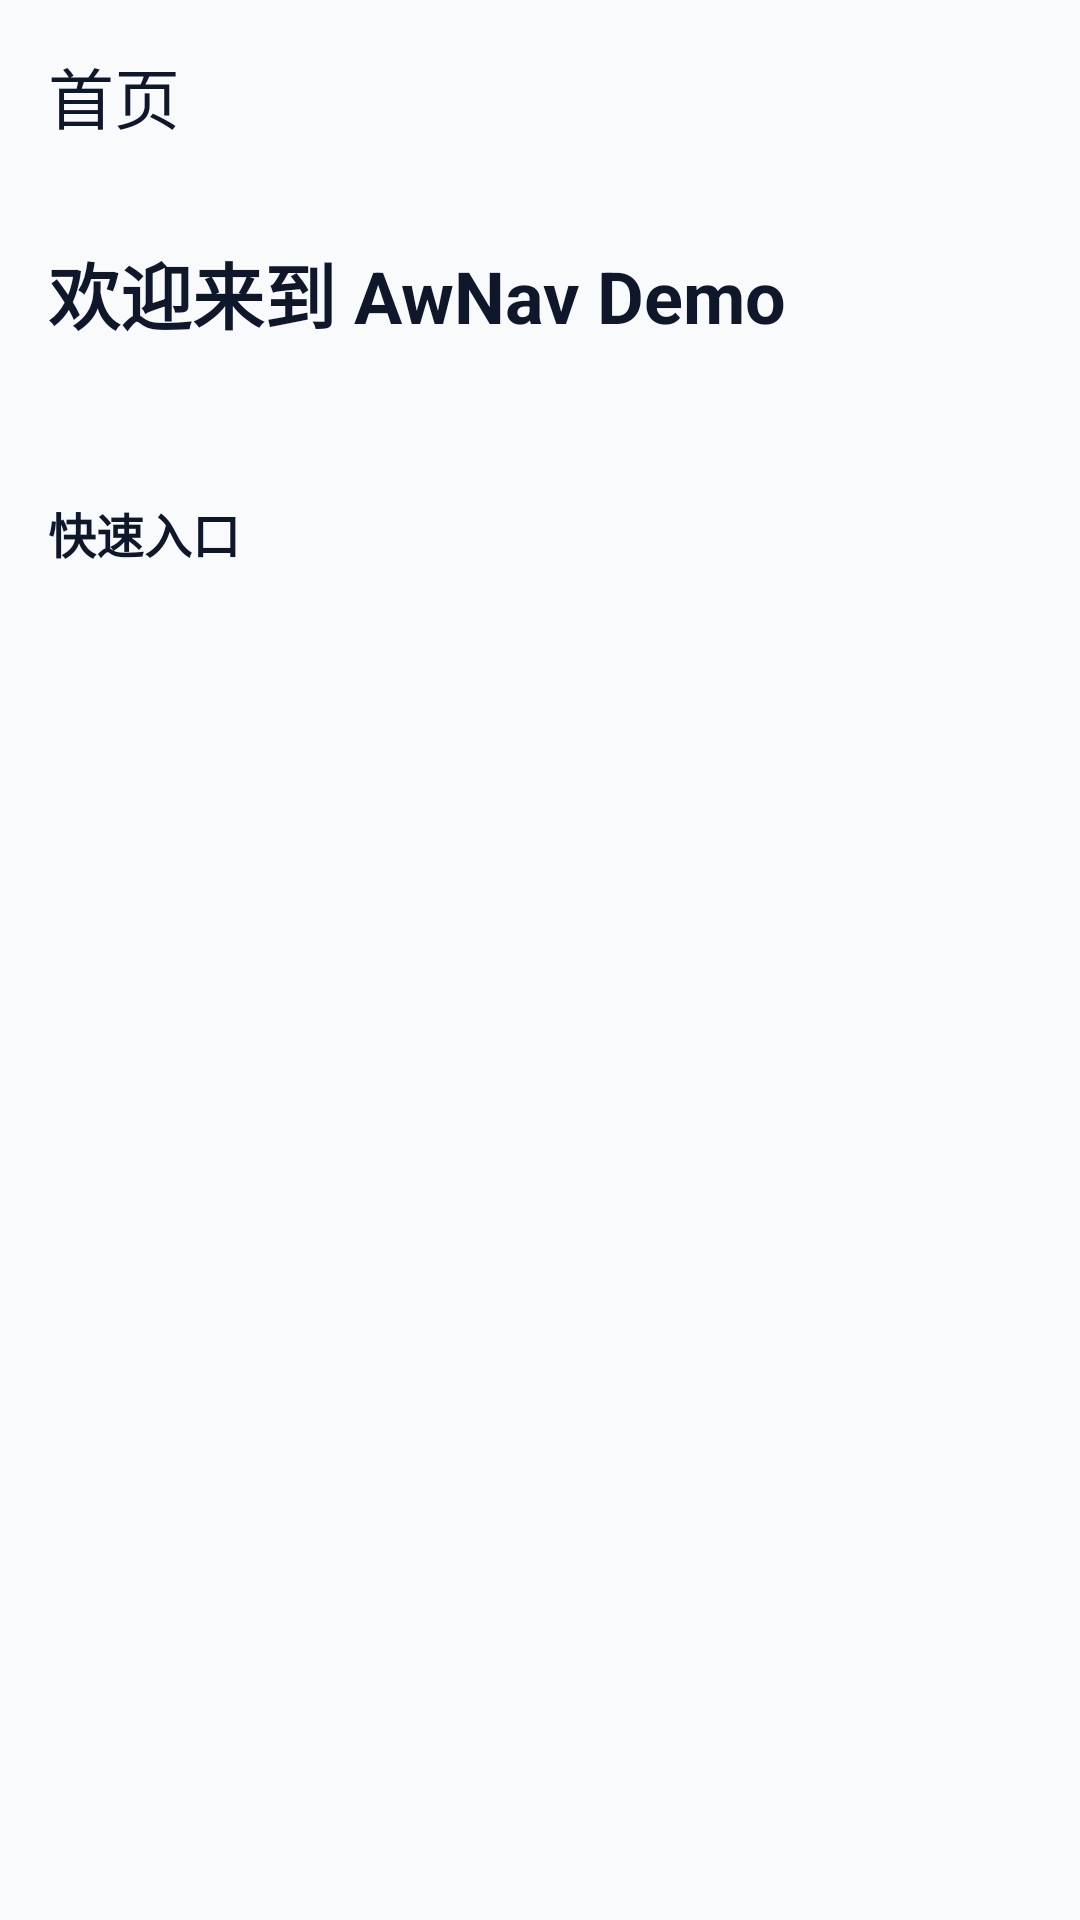

This screen was rendered from an Android layout file. Write that file and the resources it references.
<!-- AndroidManifest.xml: application theme Theme.AwArchDemo -->
<!-- res/layout/fragment_nav_home.xml -->
<?xml version="1.0" encoding="utf-8"?>
<LinearLayout xmlns:android="http://schemas.android.com/apk/res/android"
    xmlns:app="http://schemas.android.com/apk/res-auto"
    android:layout_width="match_parent"
    android:layout_height="match_parent"
    android:background="@color/aw_demo_bg"
    android:orientation="vertical">

    <com.google.android.material.appbar.MaterialToolbar
        android:id="@+id/toolbar"
        android:layout_width="match_parent"
        android:layout_height="?attr/actionBarSize"
        android:background="@color/aw_demo_bg"
        app:title="首页"
        app:titleTextColor="@color/aw_demo_on_surface" />

    <androidx.core.widget.NestedScrollView
        android:layout_width="match_parent"
        android:layout_height="0dp"
        android:layout_weight="1"
        android:fillViewport="true">

        <LinearLayout
            android:layout_width="match_parent"
            android:layout_height="wrap_content"
            android:orientation="vertical"
            android:padding="@dimen/demo_space_md">

            <TextView
                android:id="@+id/tvWelcome"
                android:layout_width="match_parent"
                android:layout_height="wrap_content"
                android:text="@string/demo_nav_home_welcome"
                android:textColor="@color/aw_demo_on_surface"
                android:textSize="24sp"
                android:textStyle="bold" />

            <TextView
                android:id="@+id/tvStackInfo"
                android:layout_width="match_parent"
                android:layout_height="wrap_content"
                android:layout_marginTop="@dimen/demo_space_sm"
                android:textColor="@color/aw_demo_on_surface_muted"
                android:textSize="14sp" />

            <TextView
                android:layout_width="match_parent"
                android:layout_height="wrap_content"
                android:layout_marginTop="@dimen/demo_space_lg"
                android:text="@string/demo_nav_home_quick_entry"
                android:textColor="@color/aw_demo_on_surface"
                android:textSize="16sp"
                android:textStyle="bold" />

            <LinearLayout
                android:id="@+id/listRoot"
                android:layout_width="match_parent"
                android:layout_height="wrap_content"
                android:layout_marginTop="@dimen/demo_space_sm"
                android:orientation="vertical" />

        </LinearLayout>
    </androidx.core.widget.NestedScrollView>
</LinearLayout>
<!-- resources referenced by this layout -->
<resources>
  <color name="aw_demo_bg">#F8FAFC</color>
  <color name="aw_demo_on_surface">#0F172A</color>
  <color name="aw_demo_on_surface_muted">#475569</color>
  <dimen name="demo_space_lg">24dp</dimen>
  <dimen name="demo_space_md">16dp</dimen>
  <dimen name="demo_space_sm">8dp</dimen>
  <string name="demo_nav_home_quick_entry">快速入口</string>
  <string name="demo_nav_home_welcome">欢迎来到 AwNav Demo</string>
  <style name="Theme.AwArchDemo" parent="Theme.Material3.Light.NoActionBar">
          <item name="colorPrimary">@color/aw_demo_primary</item>
          <item name="colorOnPrimary">@color/aw_demo_on_primary</item>
          <item name="colorSecondary">@color/aw_demo_accent</item>
          <item name="colorOnSecondary">@color/aw_demo_on_primary</item>
          <item name="android:colorBackground">@color/aw_demo_bg</item>
          <item name="colorSurface">@color/aw_demo_surface</item>
          <item name="colorOnSurface">@color/aw_demo_on_surface</item>
          <item name="android:statusBarColor">@color/aw_demo_bg</item>
          <item name="android:navigationBarColor">@color/aw_demo_bg</item>
          <item name="android:windowLightStatusBar">true</item>
          <item name="android:windowLightNavigationBar">true</item>
          <item name="materialButtonStyle">@style/Widget.AwArchDemo.Button</item>
          <item name="textInputStyle">@style/Widget.AwArchDemo.TextInputLayout</item>
      </style>
  <color name="aw_demo_primary">#2563EB</color>
  <color name="aw_demo_on_primary">#FFFFFF</color>
  <color name="aw_demo_accent">#10B981</color>
  <color name="aw_demo_surface">#FFFFFF</color>
  <style name="Widget.AwArchDemo.Button" parent="Widget.Material3.Button">
          <item name="android:minHeight">48dp</item>
          <item name="android:textAllCaps">false</item>
          <item name="cornerRadius">12dp</item>
          <item name="android:insetTop">0dp</item>
          <item name="android:insetBottom">0dp</item>
      </style>
  <style name="Widget.AwArchDemo.TextInputLayout" parent="Widget.Material3.TextInputLayout.OutlinedBox">
          <item name="boxCornerRadiusTopStart">12dp</item>
          <item name="boxCornerRadiusTopEnd">12dp</item>
          <item name="boxCornerRadiusBottomStart">12dp</item>
          <item name="boxCornerRadiusBottomEnd">12dp</item>
      </style>
</resources>
